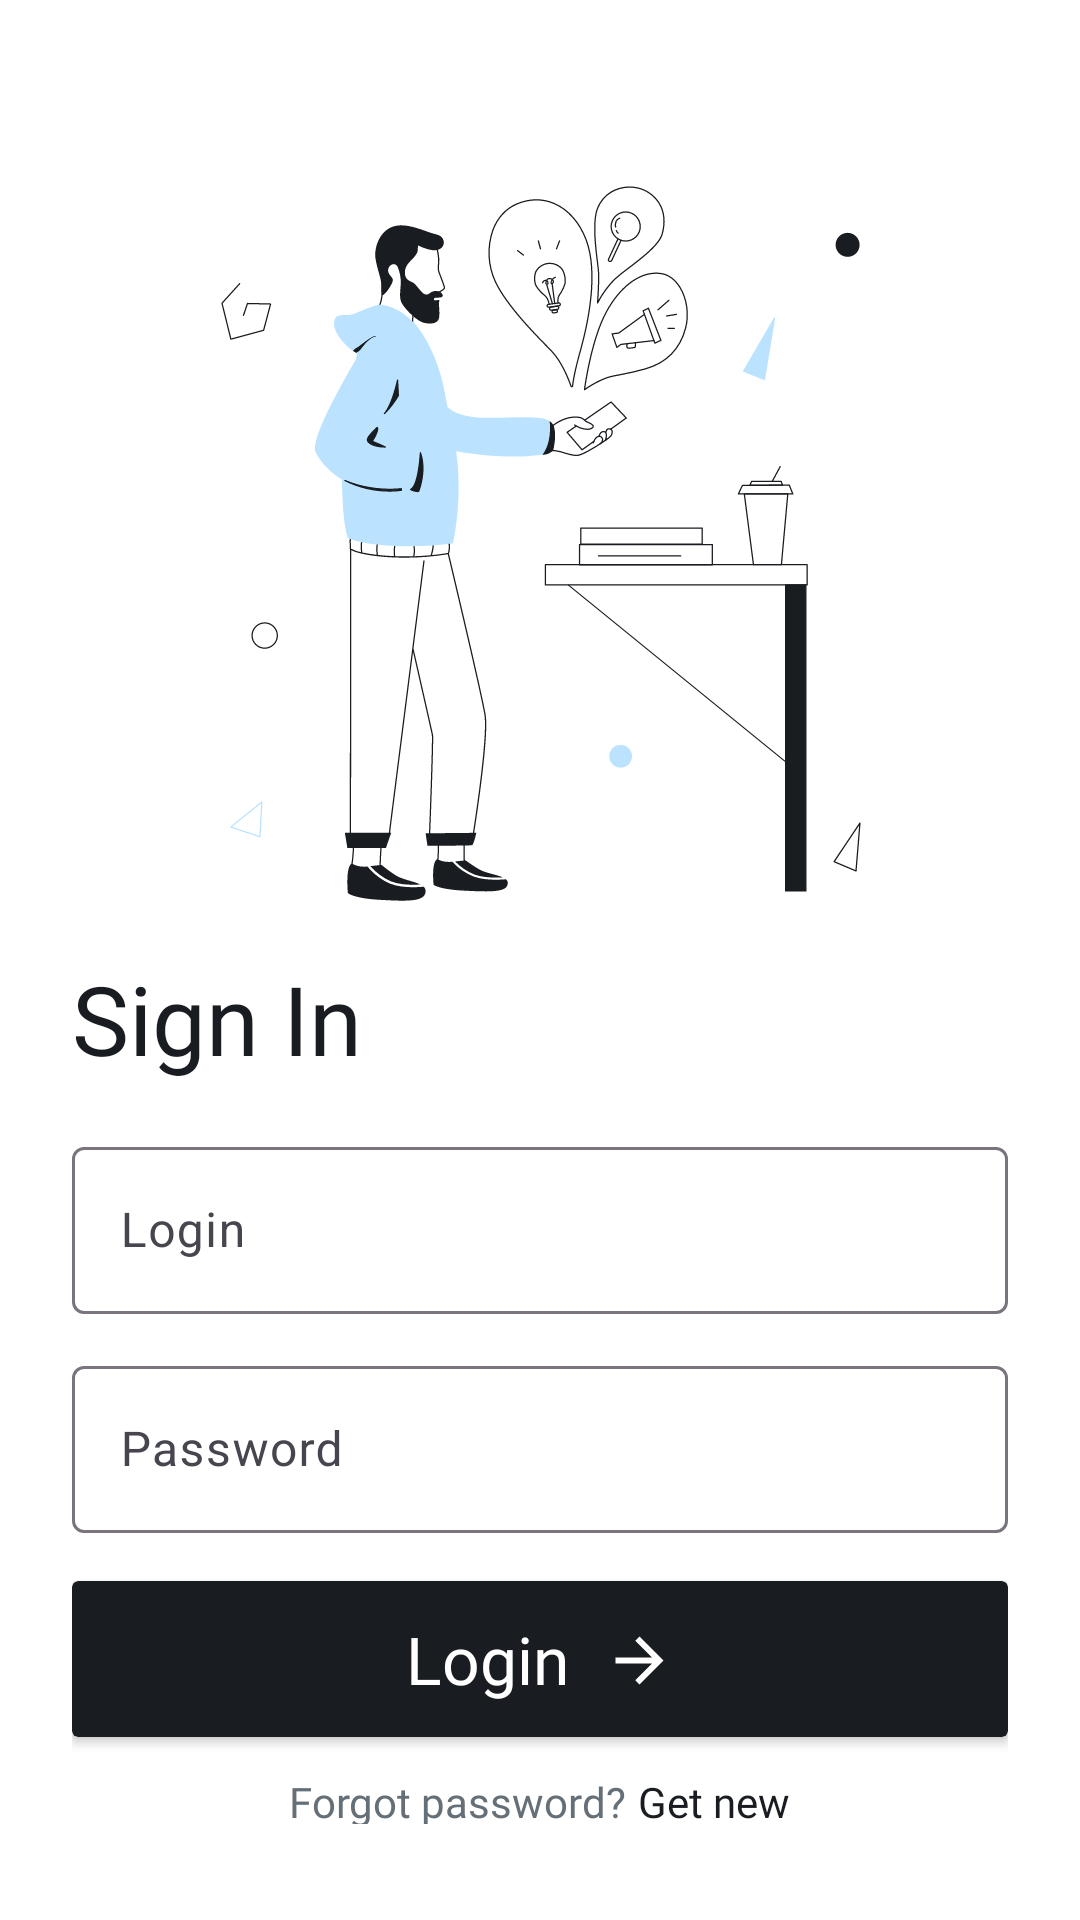

Reconstruct the res/layout file that produces this screen, plus the resources it refers to.
<!-- AndroidManifest.xml: application theme Theme.TrainingSkills -->
<!-- res/layout/fragment_sign_in.xml -->
<?xml version="1.0" encoding="utf-8"?>
<LinearLayout xmlns:android="http://schemas.android.com/apk/res/android"
    xmlns:app="http://schemas.android.com/apk/res-auto"
    android:layout_width="match_parent"
    android:layout_height="match_parent"
    android:background="@color/white"
    android:orientation="vertical">

    <ImageView
        android:layout_width="match_parent"
        android:layout_height="0dp"
        android:layout_marginTop="36dp"
        android:layout_weight="1"
        android:src="@drawable/signin_bg" />

    <LinearLayout
        android:layout_width="match_parent"
        android:layout_height="0dp"
        android:layout_marginBottom="24dp"
        android:layout_weight="1"
        android:gravity="bottom"
        android:orientation="vertical"
        android:paddingHorizontal="24dp">

        <TextView
            android:layout_width="wrap_content"
            android:layout_height="wrap_content"
            android:fontFamily="@font/jakarta_bold"
            android:text="Sign In"
            android:textColor="#191D21"
            android:textSize="32sp" />

        <com.google.android.material.textfield.TextInputLayout
            android:layout_width="match_parent"
            android:layout_height="wrap_content"
            android:layout_marginTop="16dp">

            <com.google.android.material.textfield.TextInputEditText
                android:id="@+id/etLogin"
                android:layout_width="match_parent"
                android:layout_height="wrap_content"
                android:ellipsize="end"
                android:hint="Login"
                android:inputType="text"
                android:maxLines="1" />
        </com.google.android.material.textfield.TextInputLayout>

        <com.google.android.material.textfield.TextInputLayout
            android:layout_width="match_parent"
            android:layout_height="wrap_content"
            android:layout_marginTop="12dp">

            <com.google.android.material.textfield.TextInputEditText
                android:id="@+id/etPassword"
                android:layout_width="match_parent"
                android:layout_height="wrap_content"
                android:ellipsize="end"
                android:hint="Password"
                android:inputType="textPassword"
                android:maxLines="1" />
        </com.google.android.material.textfield.TextInputLayout>

        <androidx.cardview.widget.CardView
            android:id="@+id/btnLogin"
            android:layout_width="match_parent"
            android:layout_height="52dp"
            android:layout_marginTop="16dp"
            android:textSize="22sp"
            app:cardBackgroundColor="#191D21"
            app:cornerRadius="4dp">

            <LinearLayout
                android:layout_width="wrap_content"
                android:layout_height="wrap_content"
                android:layout_gravity="center"
                android:gravity="center_vertical"
                android:orientation="horizontal">

                <TextView
                    android:layout_width="wrap_content"
                    android:layout_height="wrap_content"
                    android:layout_marginEnd="12dp"
                    android:fontFamily="@font/jakarta_bold"
                    android:text="Login"
                    android:textColor="@color/white"
                    android:textSize="22sp" />

                <ImageView
                    android:layout_width="wrap_content"
                    android:layout_height="wrap_content"
                    android:src="@drawable/arrow_right" />
            </LinearLayout>
        </androidx.cardview.widget.CardView>

        <LinearLayout
            android:layout_width="match_parent"
            android:layout_height="wrap_content"
            android:layout_marginTop="12dp"
            android:gravity="center"
            android:orientation="horizontal">

            <TextView
                android:layout_width="wrap_content"
                android:layout_height="wrap_content"
                android:layout_marginEnd="4dp"
                android:fontFamily="@font/jakarta_regular"
                android:text="Forgot password?"
                android:textColor="#656F77"
                android:textSize="14sp" />

            <TextView
                android:id="@+id/tvGetNew"
                android:layout_width="wrap_content"
                android:layout_height="wrap_content"
                android:fontFamily="@font/jakarta_bold"
                android:text="Get new"
                android:textColor="#191D21"
                android:textSize="14sp" />
        </LinearLayout>

        <LinearLayout
            android:layout_width="match_parent"
            android:layout_height="wrap_content"
            android:layout_marginTop="8dp"
            android:gravity="center"
            android:orientation="horizontal">

            <TextView
                android:layout_width="wrap_content"
                android:layout_height="wrap_content"
                android:layout_marginEnd="4dp"
                android:fontFamily="@font/jakarta_regular"
                android:text="Do you have an account?"
                android:textColor="#656F77"
                android:textSize="14sp" />

            <TextView
                android:id="@+id/tvCreateNew"
                android:layout_width="wrap_content"
                android:layout_height="wrap_content"
                android:fontFamily="@font/jakarta_bold"
                android:text="Create new"
                android:textColor="#191D21"
                android:textSize="14sp" />
        </LinearLayout>
    </LinearLayout>
</LinearLayout>
<!-- resources referenced by this layout -->
<resources>
  <!-- drawable arrow_right (drawable) -->
  <vector xmlns:android="http://schemas.android.com/apk/res/android"
      android:width="23dp"
      android:height="22dp"
      android:viewportWidth="23"
      android:viewportHeight="22">
    <path
        android:pathData="M11.5,3.5L10.09,4.91L15.67,10.5H3.5V12.5H15.67L10.09,18.09L11.5,19.5L19.5,11.5L11.5,3.5Z"
        android:fillColor="#ffffff"/>
  </vector>
  <!-- drawable signin_bg: vector/xml drawable (drawable, 50184 chars, omitted) -->
  <style name="Theme.TrainingSkills" parent="Base.Theme.TrainingSkills" />
  <style name="Base.Theme.TrainingSkills" parent="Theme.Material3.DayNight.NoActionBar">
          
          
          <item name="android:statusBarColor">#191E21</item>
      </style>
  <!-- not gathered from this repository: default colours our renderer supplied (Android Studio template values) -->
  <color name="white">#FFFFFFFF</color>
</resources>
